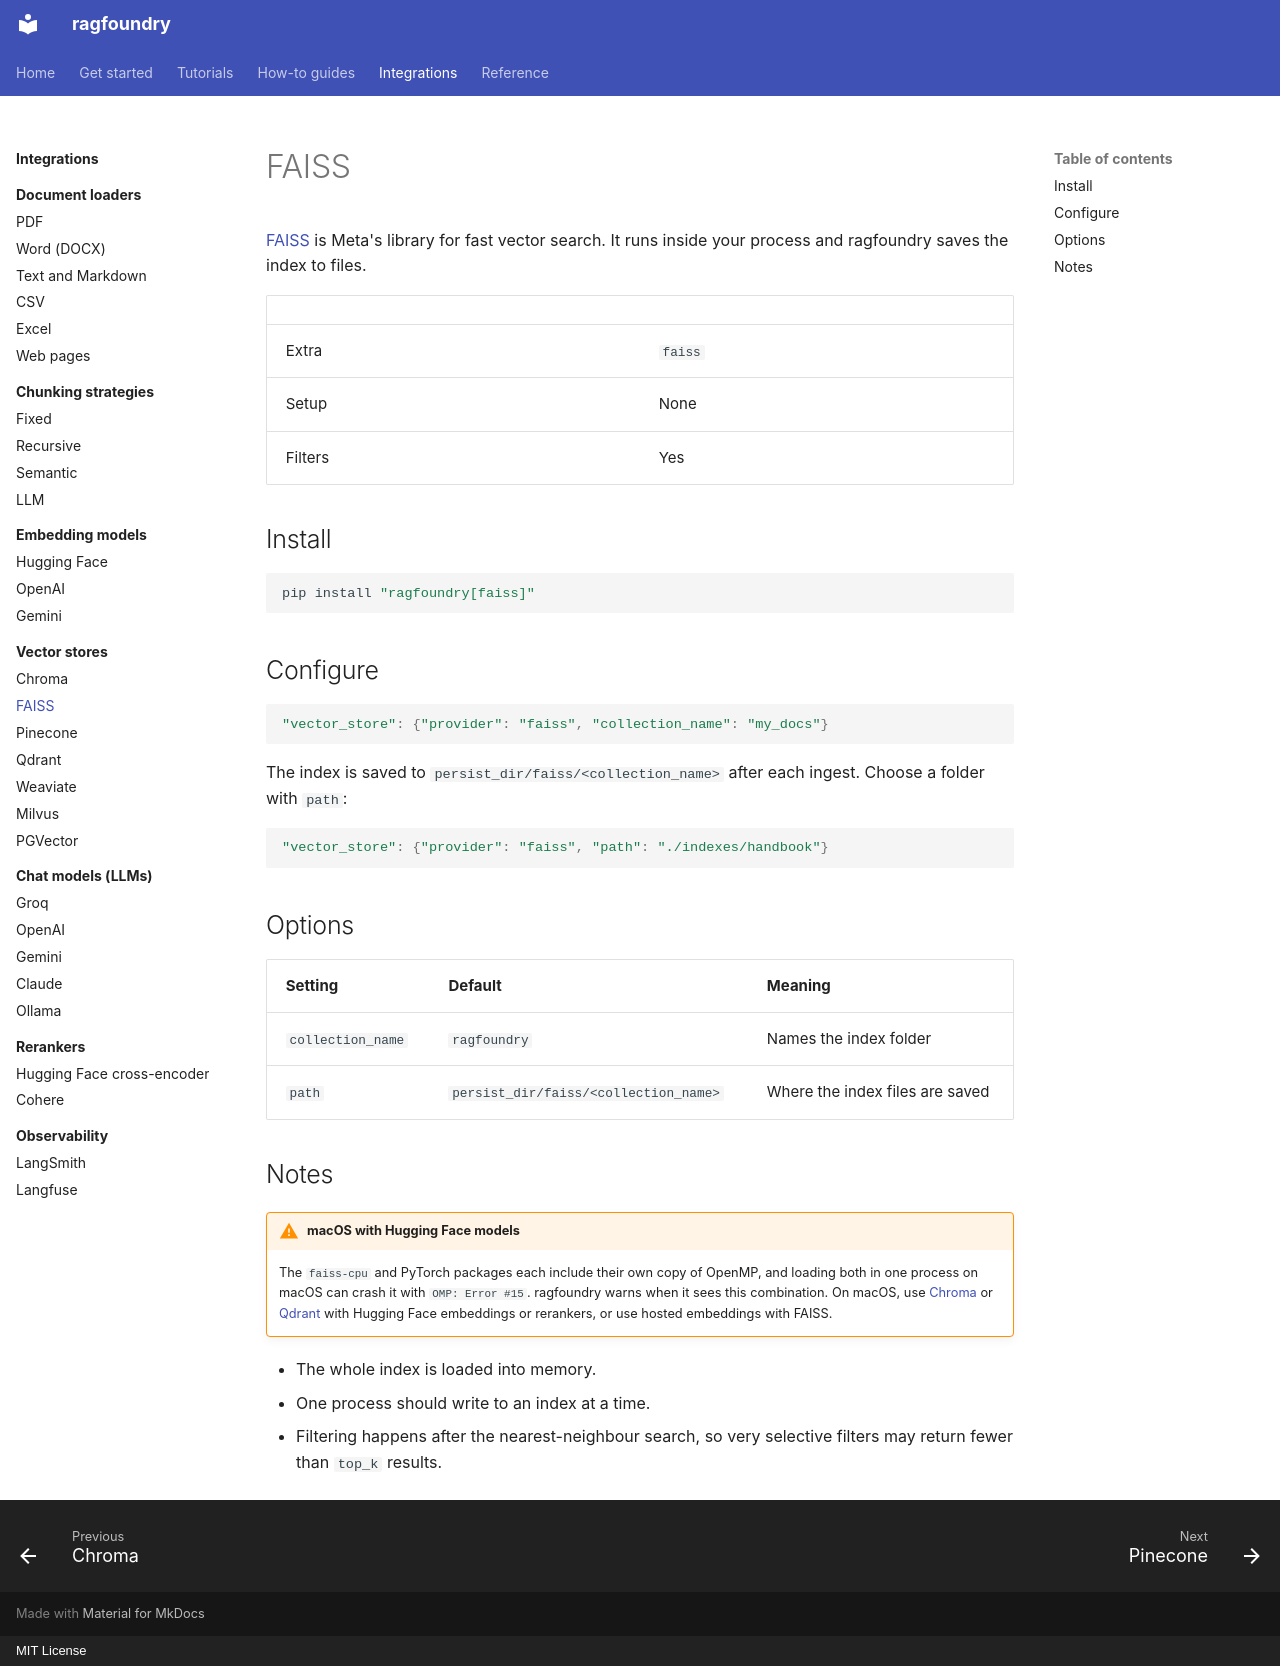

repository: rithvikkatpelly/ragfoundry · page: integrations/vector-stores/faiss/index.html · generator: mkdocs · copyright: MIT License

# FAISS

[FAISS](https://github.com/facebookresearch/faiss) is Meta's library for fast vector search. It
runs inside your process and ragfoundry saves the index to files.

| | |
|---|---|
| Extra | `faiss` |
| Setup | None |
| Filters | Yes |

## Install

```bash
pip install "ragfoundry[faiss]"
```

## Configure

```python
"vector_store": {"provider": "faiss", "collection_name": "my_docs"}
```

The index is saved to `persist_dir/faiss/<collection_name>` after each ingest. Choose a folder with
`path`:

```python
"vector_store": {"provider": "faiss", "path": "./indexes/handbook"}
```

## Options

| Setting | Default | Meaning |
|---|---|---|
| `collection_name` | `ragfoundry` | Names the index folder |
| `path` | `persist_dir/faiss/<collection_name>` | Where the index files are saved |

## Notes

!!! warning "macOS with Hugging Face models"
    The `faiss-cpu` and PyTorch packages each include their own copy of OpenMP, and loading both
    in one process on macOS can crash it with `OMP: Error #15`. ragfoundry warns when it sees this
    combination. On macOS, use [Chroma](chroma.md) or [Qdrant](qdrant.md) with Hugging Face
    embeddings or rerankers, or use hosted embeddings with FAISS.

- The whole index is loaded into memory.
- One process should write to an index at a time.
- Filtering happens after the nearest-neighbour search, so very selective filters may return fewer
  than `top_k` results.
